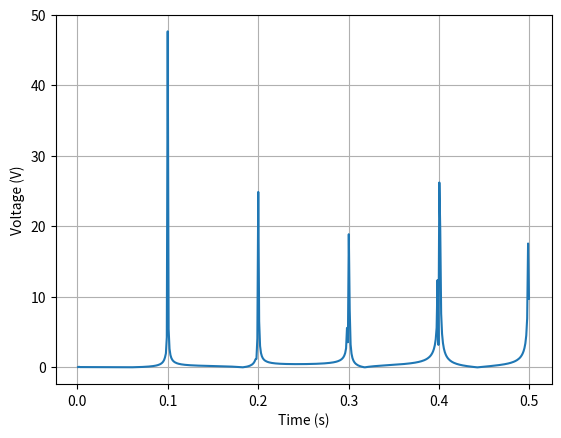

Recreate this plot in Python.
import numpy as np
import scipy as sp
from scipy import fftpack
from scipy.fft import rfft, rfftfreq
from matplotlib import pyplot as plt

F = 100.e14          # No. of cycles per second, 
T = 10.e-15         # Time period, T = 10 fs
Fs = 1.e17        # No. of samples per second, 
Ts = 1./Fs        # Sampling interval, 
N = int(T/Ts)     # No. of samples for 2 ms, N = 100

t = np.linspace(0, T, N)

f = np.sin(2*np.pi*100.e14*t) #Функция для флуктуации
signal = np.sin(2*np.pi*F*t+f)
signal2 = 0.3*np.sin(2*np.pi*F*t+2*f)
s = signal*signal2

fft = sp.fftpack.fft(s)
psd = np.abs(fft)
fftFreq = sp.fftpack.fftfreq(len(fft))
i = fftFreq > 0
plt.plot(fftFreq[i], psd[i])
# plt.plot(t, signal2)
plt.xlabel('Time (s)')
plt.ylabel('Voltage (V)')
plt.grid()
plt.show()